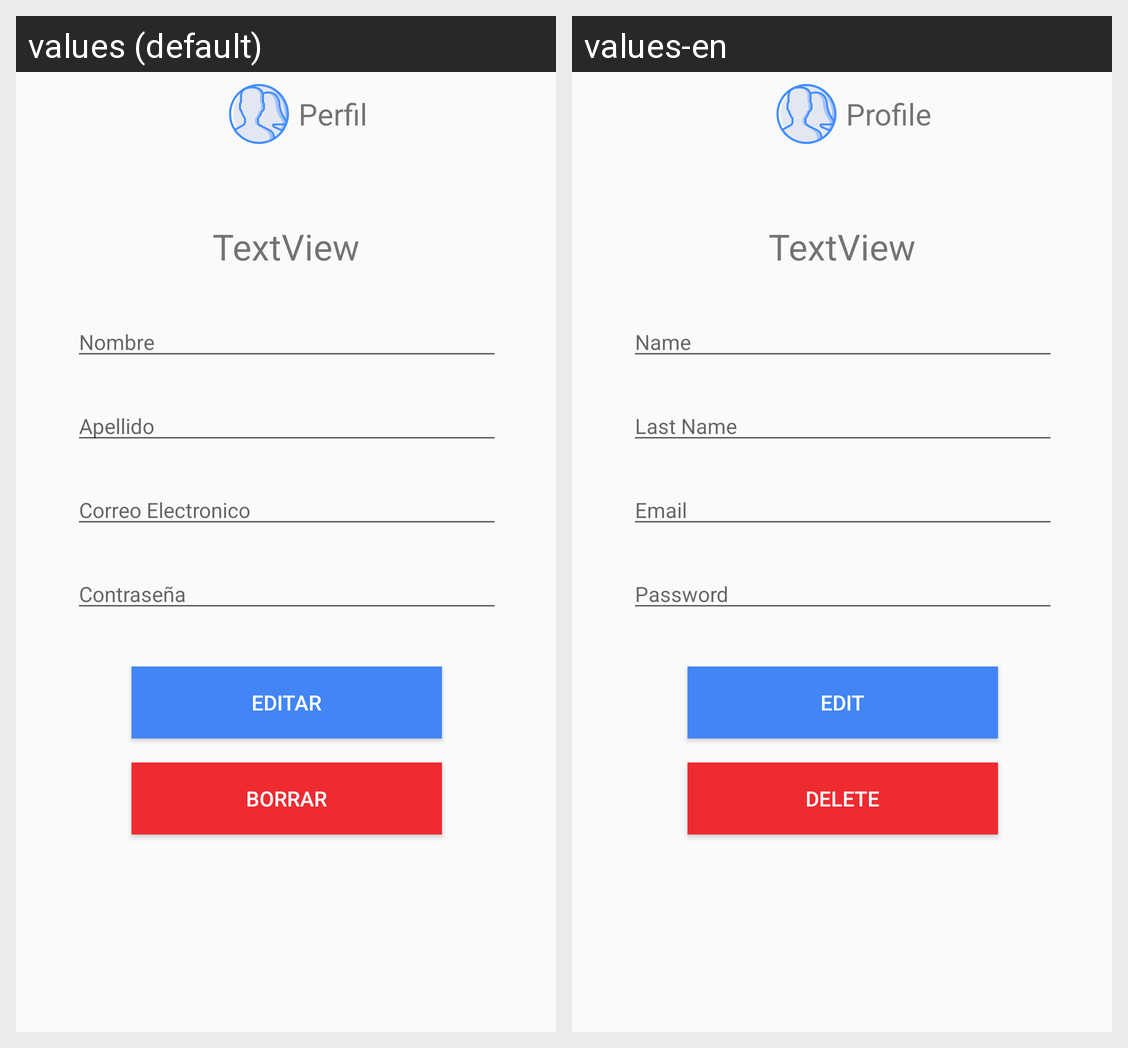

Here is an Android app screen in its default locale and in the app's own translations. Write out the translated-string differences for the strings that appear on this screen.
Android screen res/layout/activity_profile.xml rendered under 2 locales, left to right: values (default), values-en. Device: Nexus 5 (rendered at 1080×1920; each locale shown at half size, 540×960, under a caption strip naming it); theme Theme.AppCompat.Light.NoActionBar.
Strings drawn on this screen, with the default value and each locale's value (text and hints the layout hard-codes, and strings that could not be matched under every locale, appear in the picture but are not listed):

profile
  values: Perfil
  values-en: Profile

edit
  values: Editar
  values-en: Edit

delete
  values: Borrar
  values-en: Delete

name
  values: Nombre
  values-en: Name

last_name
  values: Apellido
  values-en: Last Name

email
  values: Correo Electronico
  values-en: Email

password
  values: Contraseña
  values-en: Password
